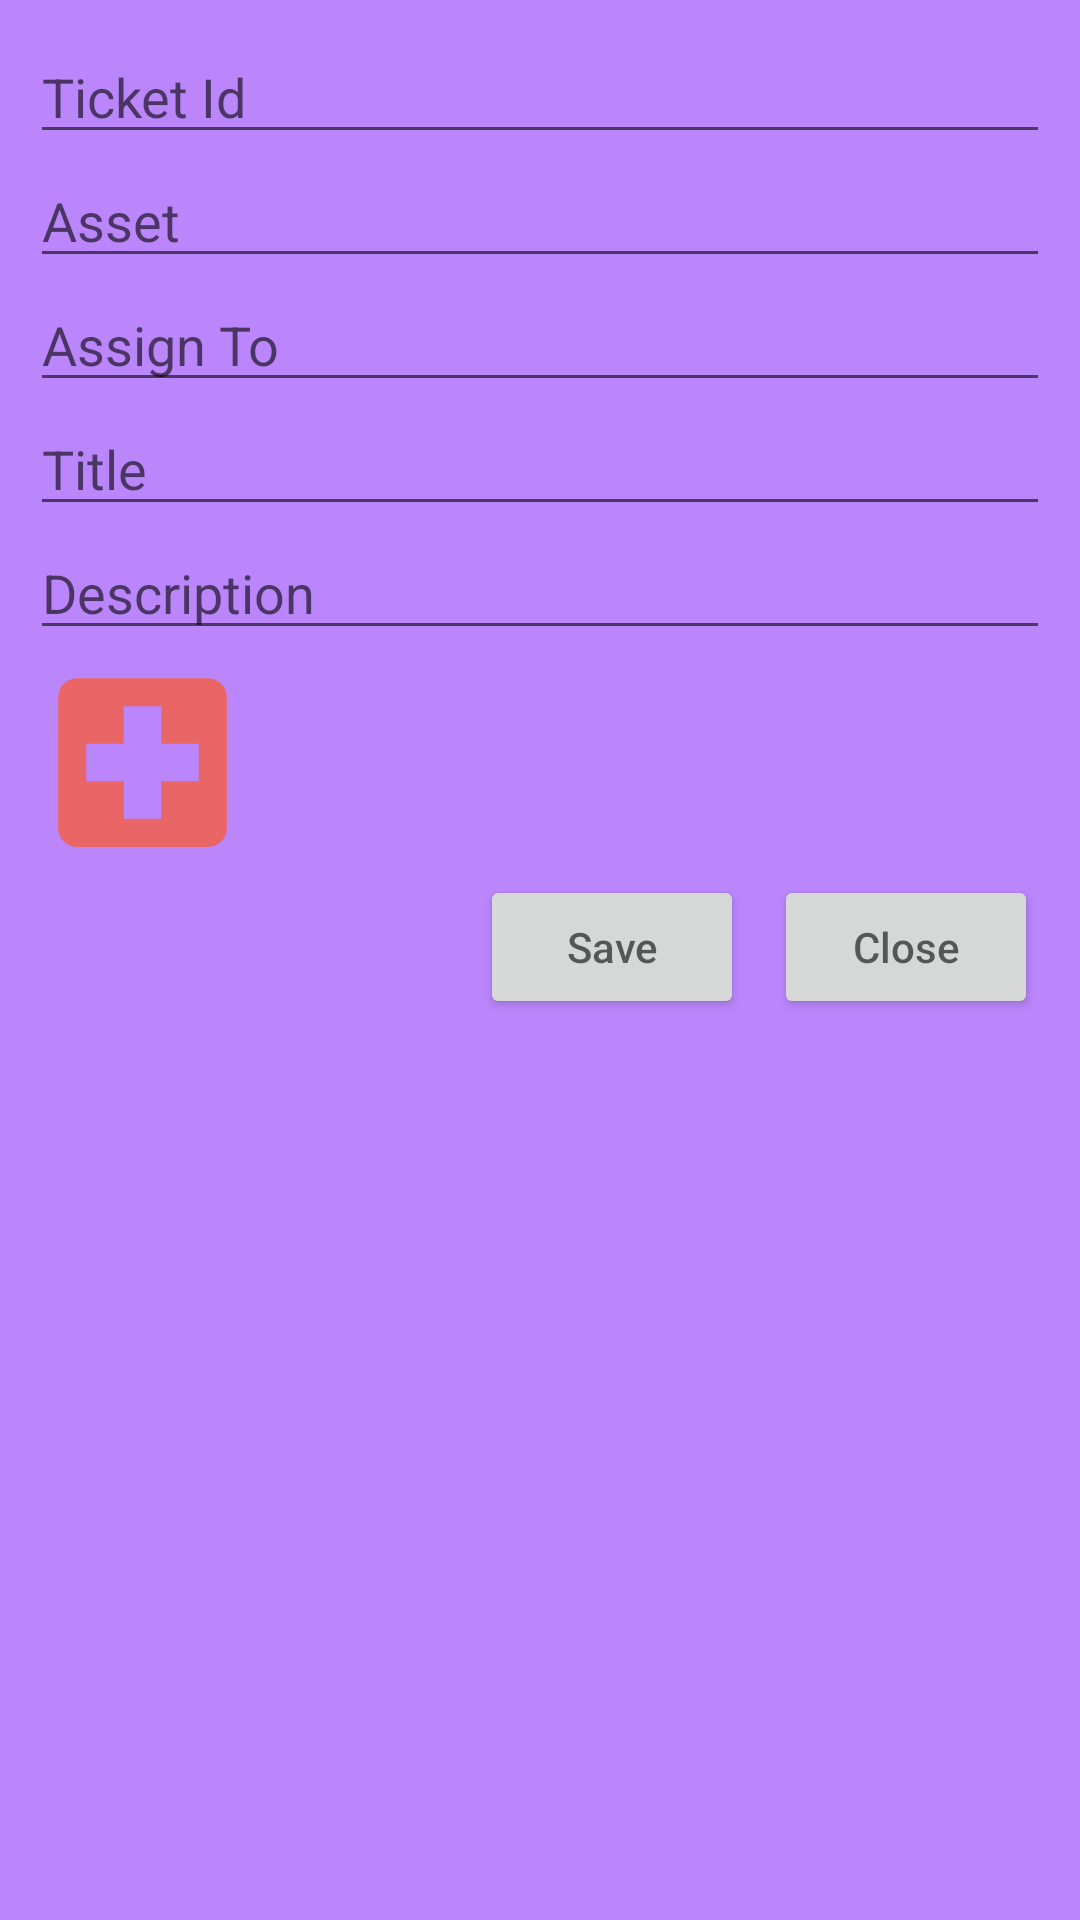

Layout XML and referenced resources for this Android screen:
<!-- AndroidManifest.xml: application theme Theme.NeedToMerge -->
<!-- res/layout/activity_ticket_detail.xml -->
<?xml version="1.0" encoding="utf-8"?>
<layout xmlns:android="http://schemas.android.com/apk/res/android"
    xmlns:app="http://schemas.android.com/apk/res-auto"
    xmlns:tools="http://schemas.android.com/tools">
    <RelativeLayout
        android:layout_width="match_parent"
        android:layout_height="match_parent"
        android:background="@color/purple_200"
        android:padding="10dp">

        <LinearLayout
            android:layout_width="match_parent"
            android:layout_height="match_parent"
            android:orientation="vertical">

            <EditText
                android:id="@+id/et_ticket_id"
                android:layout_width="match_parent"
                android:layout_height="wrap_content"
                android:hint="Ticket Id" />

            <EditText
                android:id="@+id/et_asset"
                android:layout_width="match_parent"
                android:layout_height="wrap_content"
                android:hint="Asset" />

            <EditText
                android:id="@+id/et_assign_to"
                android:layout_width="match_parent"
                android:layout_height="wrap_content"
                android:hint="Assign To" />

            <EditText
                android:id="@+id/et_title"
                android:layout_width="match_parent"
                android:layout_height="wrap_content"
                android:hint="Title" />

            <EditText
                android:id="@+id/et_description"
                android:layout_width="match_parent"
                android:layout_height="wrap_content"
                android:hint="Description" />

            <ImageView
                android:id="@+id/iv_image"
                android:layout_width="75dp"
                android:layout_height="75dp"
                android:onClick="ImagePicker"
                android:background="@drawable/item_picker"/>

            <LinearLayout
                android:layout_width="match_parent"
                android:layout_height="wrap_content"
                android:orientation="horizontal">

                <Button
                    android:id="@+id/bt_save_verify"
                    android:layout_width="wrap_content"
                    android:layout_height="wrap_content"
                    android:layout_marginLeft="150dp"
                    android:hint="Save"
                    />

                <Button
                    android:id="@+id/bt_close_verify"
                    android:layout_width="wrap_content"
                    android:layout_height="wrap_content"
                    android:layout_marginLeft="10dp"
                    android:hint="Close"
                    />

            </LinearLayout>
        </LinearLayout>
    </RelativeLayout>

</layout>
<!-- resources referenced by this layout -->
<resources>
  <color name="purple_200">#FFBB86FC</color>
  <!-- drawable item_picker (drawable) -->
  <vector android:height="24dp" android:tint="#EA6666"
      android:viewportHeight="24" android:viewportWidth="24"
      android:width="24dp" xmlns:android="http://schemas.android.com/apk/res/android">
      <path android:fillColor="@android:color/white" android:pathData="M19,3L5,3c-1.1,0 -1.99,0.9 -1.99,2L3,19c0,1.1 0.9,2 2,2h14c1.1,0 2,-0.9 2,-2L21,5c0,-1.1 -0.9,-2 -2,-2zM18,14h-4v4h-4v-4L6,14v-4h4L10,6h4v4h4v4z"/>
  </vector>
  <style name="Theme.NeedToMerge" parent="Theme.MaterialComponents.DayNight.DarkActionBar">
          
          <item name="colorPrimary">@color/purple_500</item>
          <item name="colorPrimaryVariant">@color/purple_700</item>
          <item name="colorOnPrimary">@color/white</item>
          
          <item name="colorSecondary">@color/teal_200</item>
          <item name="colorSecondaryVariant">@color/teal_700</item>
          <item name="colorOnSecondary">@color/black</item>
          
          <item name="android:statusBarColor" tools:targetApi="l">?attr/colorPrimaryVariant</item>
          
      </style>
  <color name="purple_500">#FF6200EE</color>
  <color name="purple_700">#FF3700B3</color>
  <color name="white">#FFFFFFFF</color>
     //
  <color name="teal_200">#FF03DAC5</color>
  <color name="teal_700">#FF018786</color>
  <color name="black">#FF000000</color>
</resources>
